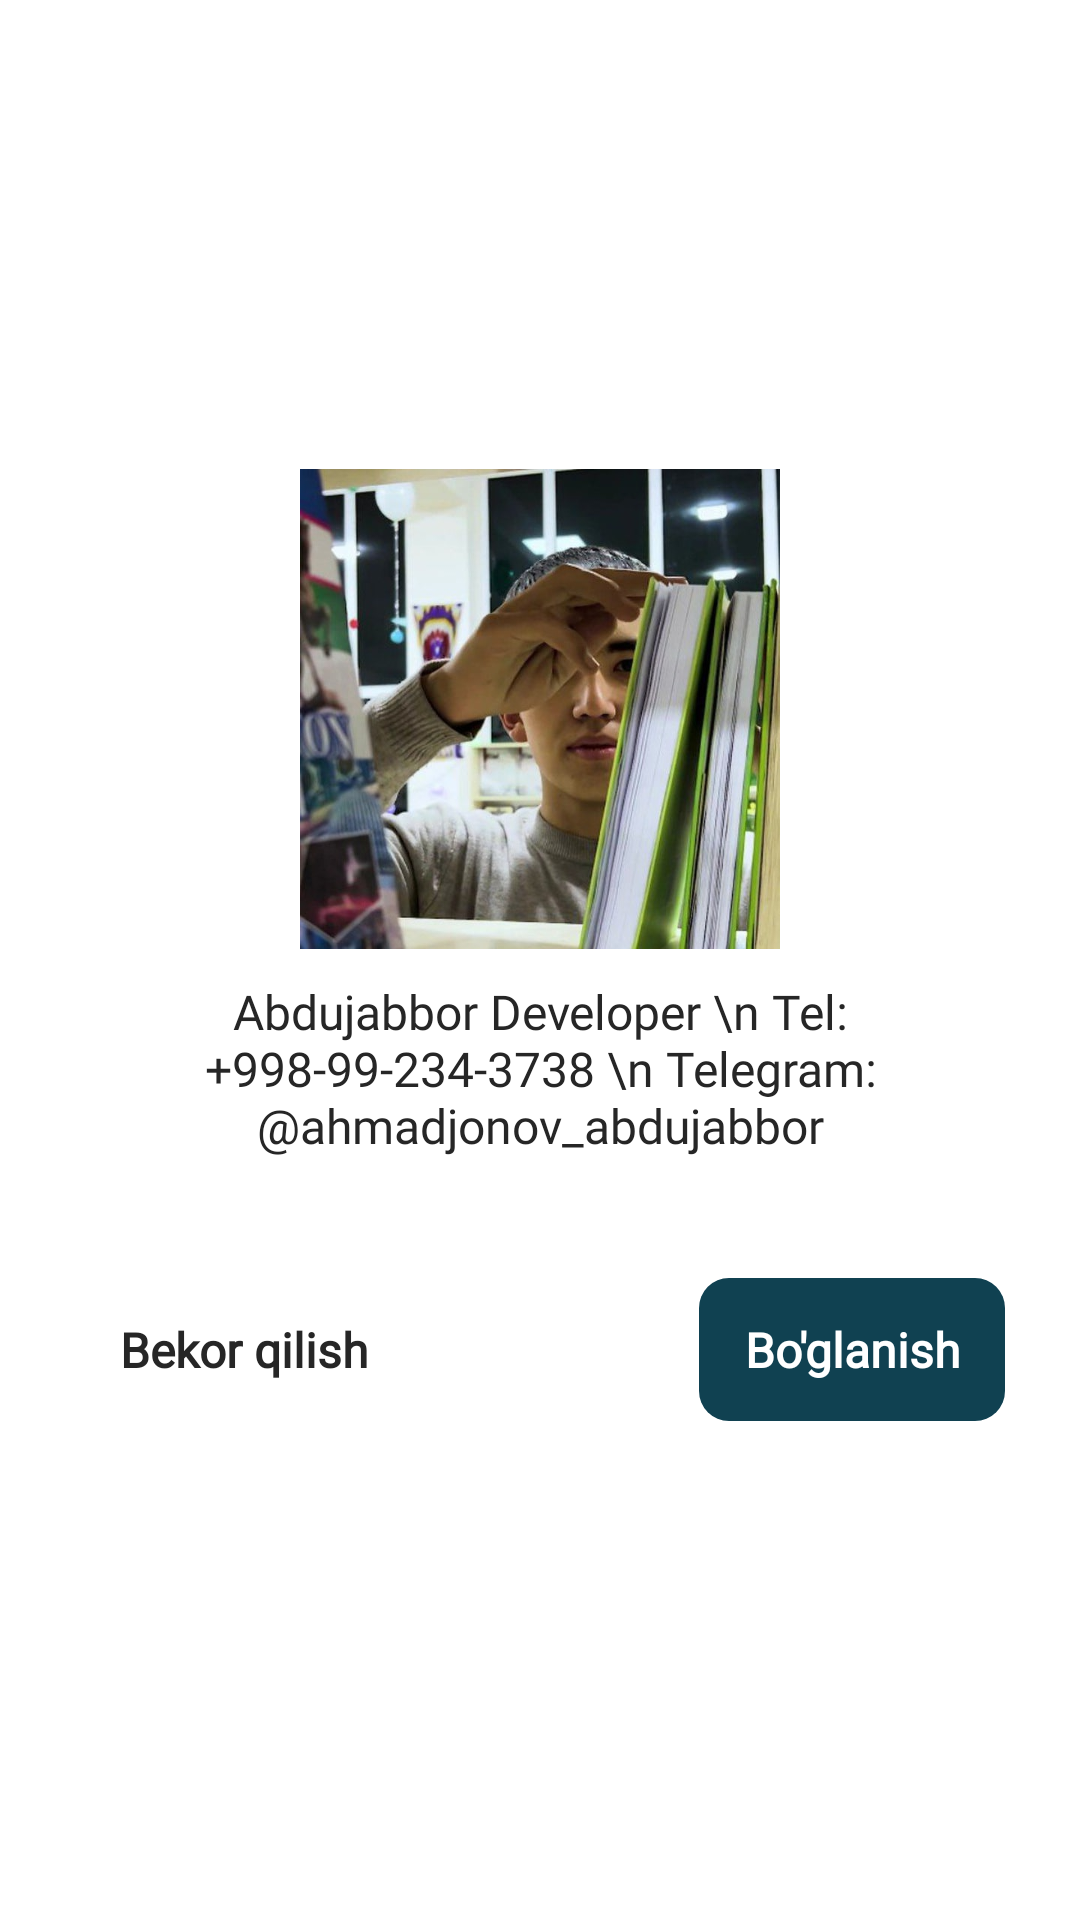

Android layout source for this screen:
<!-- AndroidManifest.xml: application theme Theme.HackathonProject2024InnovateX -->
<!-- res/layout/dialog_about_programmer.xml -->
<?xml version="1.0" encoding="utf-8"?>
<androidx.constraintlayout.widget.ConstraintLayout xmlns:android="http://schemas.android.com/apk/res/android"
    android:layout_width="match_parent"
    android:layout_height="match_parent"
    xmlns:tools="http://schemas.android.com/tools"
    xmlns:app="http://schemas.android.com/apk/res-auto">

    <ImageView
        android:id="@+id/dialog_connection_background"
        android:layout_width="350dp"
        android:layout_height="350dp"
        android:background="@drawable/background_connection_dialog"
        android:backgroundTint="@color/main_background"
        app:layout_constraintBottom_toBottomOf="parent"
        app:layout_constraintEnd_toEndOf="parent"
        app:layout_constraintStart_toStartOf="parent"
        app:layout_constraintTop_toTopOf="parent"
        tools:ignore="SpeakableTextPresentCheck" />


    <LinearLayout
        android:layout_width="0dp"
        android:layout_height="0dp"
        android:gravity="center"
        android:orientation="vertical"
        app:layout_constraintBottom_toBottomOf="@+id/dialog_connection_background"
        app:layout_constraintEnd_toEndOf="@+id/dialog_connection_background"
        app:layout_constraintStart_toStartOf="@+id/dialog_connection_background"
        app:layout_constraintTop_toTopOf="@+id/dialog_connection_background">

        <com.google.android.material.imageview.ShapeableImageView
            android:id="@+id/dg_connection_lottie"
            android:layout_width="wrap_content"
            android:layout_height="180dp"
            android:padding="10dp"
            style="@style/CircleImageView"
            android:src="@drawable/abdujabbor_photo"
         />

        <TextView
            android:id="@+id/dg_connection_text"
            android:layout_width="match_parent"
            android:layout_height="wrap_content"
            android:layout_marginStart="20dp"
            android:layout_marginEnd="20dp"
            android:fontFamily="@font/gilroy_medium"
            android:gravity="center"

            android:text="Abdujabbor Developer \n Tel: +998-99-234-3738 \n Telegram: @ahmadjonov_abdujabbor"
            android:textColor="@color/black_text_color1"
            android:textSize="16sp" />

        <androidx.constraintlayout.widget.ConstraintLayout
            android:id="@+id/dg_connection_btn_layout"
            android:layout_width="match_parent"
            android:layout_height="wrap_content"
            android:layout_marginStart="20dp"
            android:layout_marginTop="40dp"
            android:layout_marginEnd="20dp"
            android:layout_marginBottom="20dp">

            <TextView
                android:id="@+id/dismiss"
                android:layout_width="wrap_content"
                android:layout_height="wrap_content"
                android:background="@drawable/ripple_rectangle_r10"
                android:backgroundTint="@color/white"
                android:clickable="true"
                android:focusable="true"
                android:fontFamily="@font/gilroy_regular"
                android:gravity="center"
                android:paddingStart="15dp"
                android:paddingTop="13dp"
                android:paddingEnd="15dp"
                android:paddingBottom="13dp"
                android:text="Bekor qilish"
                android:textColor="@color/black_text_color1"
                android:textSize="16sp"
                android:textStyle="bold"
                app:layout_constraintBottom_toBottomOf="parent"
                app:layout_constraintStart_toStartOf="parent"
                app:layout_constraintTop_toTopOf="parent"
                tools:ignore="TouchTargetSizeCheck" />

            <TextView
                android:id="@+id/connect"
                android:layout_width="wrap_content"
                android:layout_height="wrap_content"
                android:background="@drawable/ripple_rectangle_r10"
                android:backgroundTint="@color/dark_orange"
                android:clickable="true"
                android:focusable="true"
                android:fontFamily="@font/gilroy_regular"
                android:gravity="center"
                android:paddingStart="15dp"
                android:paddingTop="13dp"
                android:paddingEnd="15dp"
                android:paddingBottom="13dp"
                android:text="Bo'glanish"
                android:textColor="@color/white"
                android:textSize="16sp"
                android:textStyle="bold"
                app:layout_constraintBottom_toBottomOf="parent"
                app:layout_constraintEnd_toEndOf="parent"
                app:layout_constraintTop_toTopOf="parent"
                tools:ignore="TouchTargetSizeCheck" />
        </androidx.constraintlayout.widget.ConstraintLayout>
    </LinearLayout>

</androidx.constraintlayout.widget.ConstraintLayout>
<!-- resources referenced by this layout -->
<resources>
  <color name="black_text_color1">#262626</color>
  <color name="dark_orange">#104151</color>
  <color name="main_background">#F6F7F8</color>
  <color name="white">#FFFFFFFF</color>
  <!-- drawable abdujabbor_photo: jpg bitmap (drawable, 80298 bytes) -->
  <!-- drawable ripple_rectangle_r10 (drawable) -->
  <?xml version="1.0" encoding="utf-8"?>
  <ripple android:color="@color/ripple_effect_color"
      xmlns:android="http://schemas.android.com/apk/res/android">
      <item>
          <shape>
          <solid android:color="@color/white"/>
          <corners android:radius="10dp"/>
          </shape>
      </item>
  </ripple>
  <style name="CircleImageView">
          <item name="cornerFamily">rounded</item>
          <item name="android:background">@color/white</item>
          <item name="backgroundColor">@color/white</item>
          <item name="backgroundOverlayColorAlpha">@color/white</item>
          <item name="cornerSize">10%</item>
      </style>
  <style name="Theme.HackathonProject2024InnovateX" parent="Theme.MaterialComponents.DayNight.NoActionBar">
          
          <item name="colorPrimary">@color/dark_orange</item>
          <item name="colorPrimaryVariant">@color/dark_orange</item>
          <item name="colorOnPrimary">@color/white</item>
          
          <item name="colorSecondary">@color/teal_200</item>
          <item name="colorSecondaryVariant">@color/teal_700</item>
          <item name="colorOnSecondary">@color/black</item>
          
          <item name="android:statusBarColor">?attr/colorPrimaryVariant</item>
          
      </style>
  <color name="ripple_effect_color">#B7D0D1</color>
  <color name="teal_200">#FF03DAC5</color>
  <color name="teal_700">#FF018786</color>
  <color name="black">#FF000000</color>
</resources>
